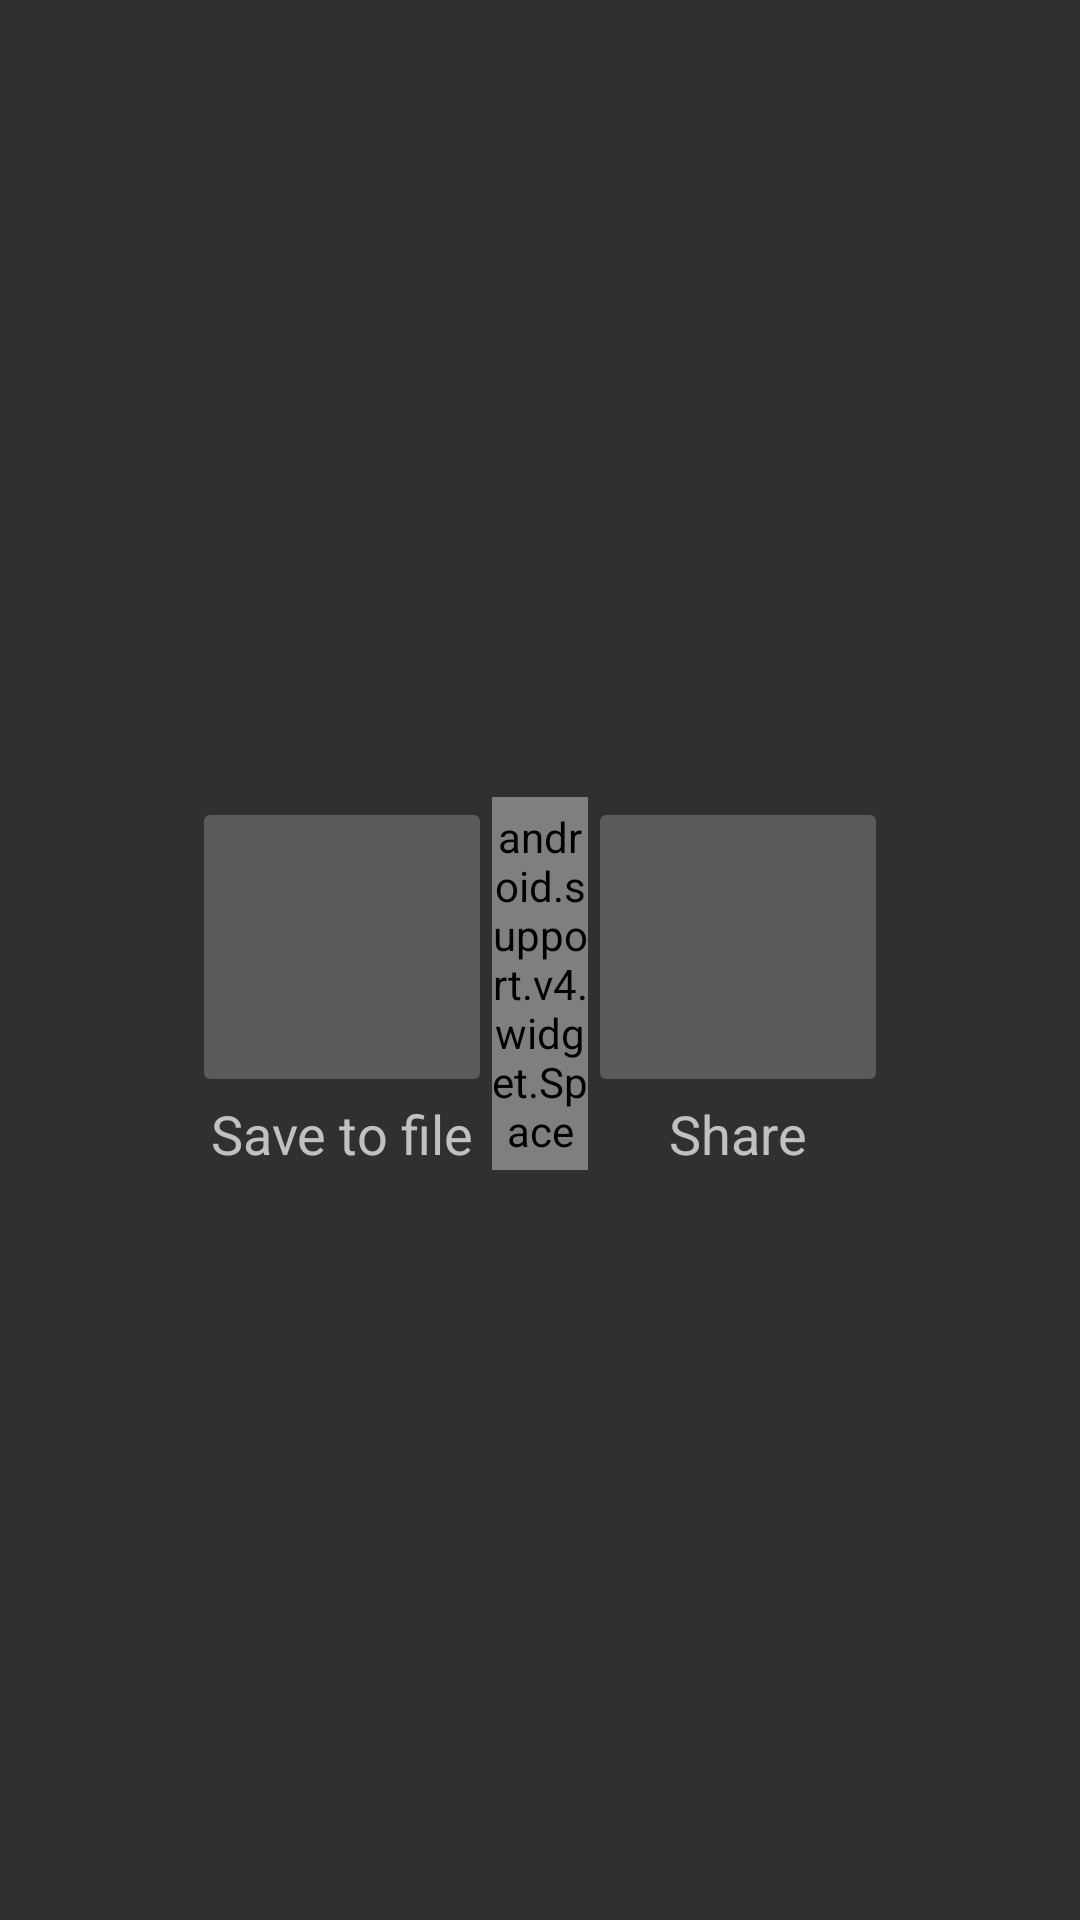

Android layout source for this screen:
<!-- AndroidManifest.xml: application theme AppTheme -->
<!-- res/layout/backup_selection_dialog.xml -->
<?xml version="1.0" encoding="utf-8"?>
<FrameLayout xmlns:android="http://schemas.android.com/apk/res/android"
             xmlns:app="http://schemas.android.com/apk/res-auto"
             android:layout_gravity="center"
             android:layout_width="match_parent"
             android:layout_height="match_parent">

    <LinearLayout
        android:paddingTop="@dimen/activity_vertical_margin"
        android:layout_gravity="center"
        android:orientation="horizontal"
        android:layout_width="wrap_content"
        android:layout_height="wrap_content">

        <LinearLayout
            android:layout_gravity="center"
            android:orientation="vertical"
            android:layout_width="wrap_content"
            android:layout_height="wrap_content">

            <ImageButton
                app:srcCompat="@drawable/ic_save_to_file_icon"
                android:scaleType="fitCenter"
                android:id="@+id/backup_to_file_button"
                android:layout_gravity="center"
                android:layout_width="@dimen/large_button_width"
                android:layout_height="@dimen/large_button_width"/>

            <TextView
                android:textAppearance="@style/TextAppearance.AppCompat.Medium"
                android:layout_gravity="center"
                android:text="@string/backup_save_to_file"
                android:layout_width="wrap_content"
                android:layout_height="wrap_content"/>


        </LinearLayout>

        <android.support.v4.widget.Space
            android:layout_width="@dimen/popup_margin"
            android:layout_height="match_parent"/>

        <LinearLayout
            android:layout_gravity="center"
            android:orientation="vertical"
            android:layout_width="wrap_content"
            android:layout_height="wrap_content">

            <ImageButton
                app:srcCompat="@drawable/ic_share_icon"
                android:scaleType="fitCenter"
                android:id="@+id/backup_share_button"
                android:layout_gravity="center"
                android:layout_width="@dimen/large_button_width"
                android:layout_height="@dimen/large_button_width"/>

            <TextView
                android:textAppearance="@style/TextAppearance.AppCompat.Medium"
                android:layout_gravity="center"
                android:text="@string/backup_share"
                android:layout_width="wrap_content"
                android:layout_height="wrap_content"/>


        </LinearLayout>




    </LinearLayout>



</FrameLayout>
<!-- resources referenced by this layout -->
<resources>
  <dimen name="activity_vertical_margin">16dp</dimen>
  <dimen name="large_button_width">100dp</dimen>
  <dimen name="popup_margin">32dp</dimen>
  <string name="backup_save_to_file">Save to file</string>
  <string name="backup_share">Share</string>
  <style name="AppTheme" parent="Theme.AppCompat">
          
  
         
              <item name="preferenceTheme">@style/PreferenceThemeOverlay</item>
      </style>
</resources>
